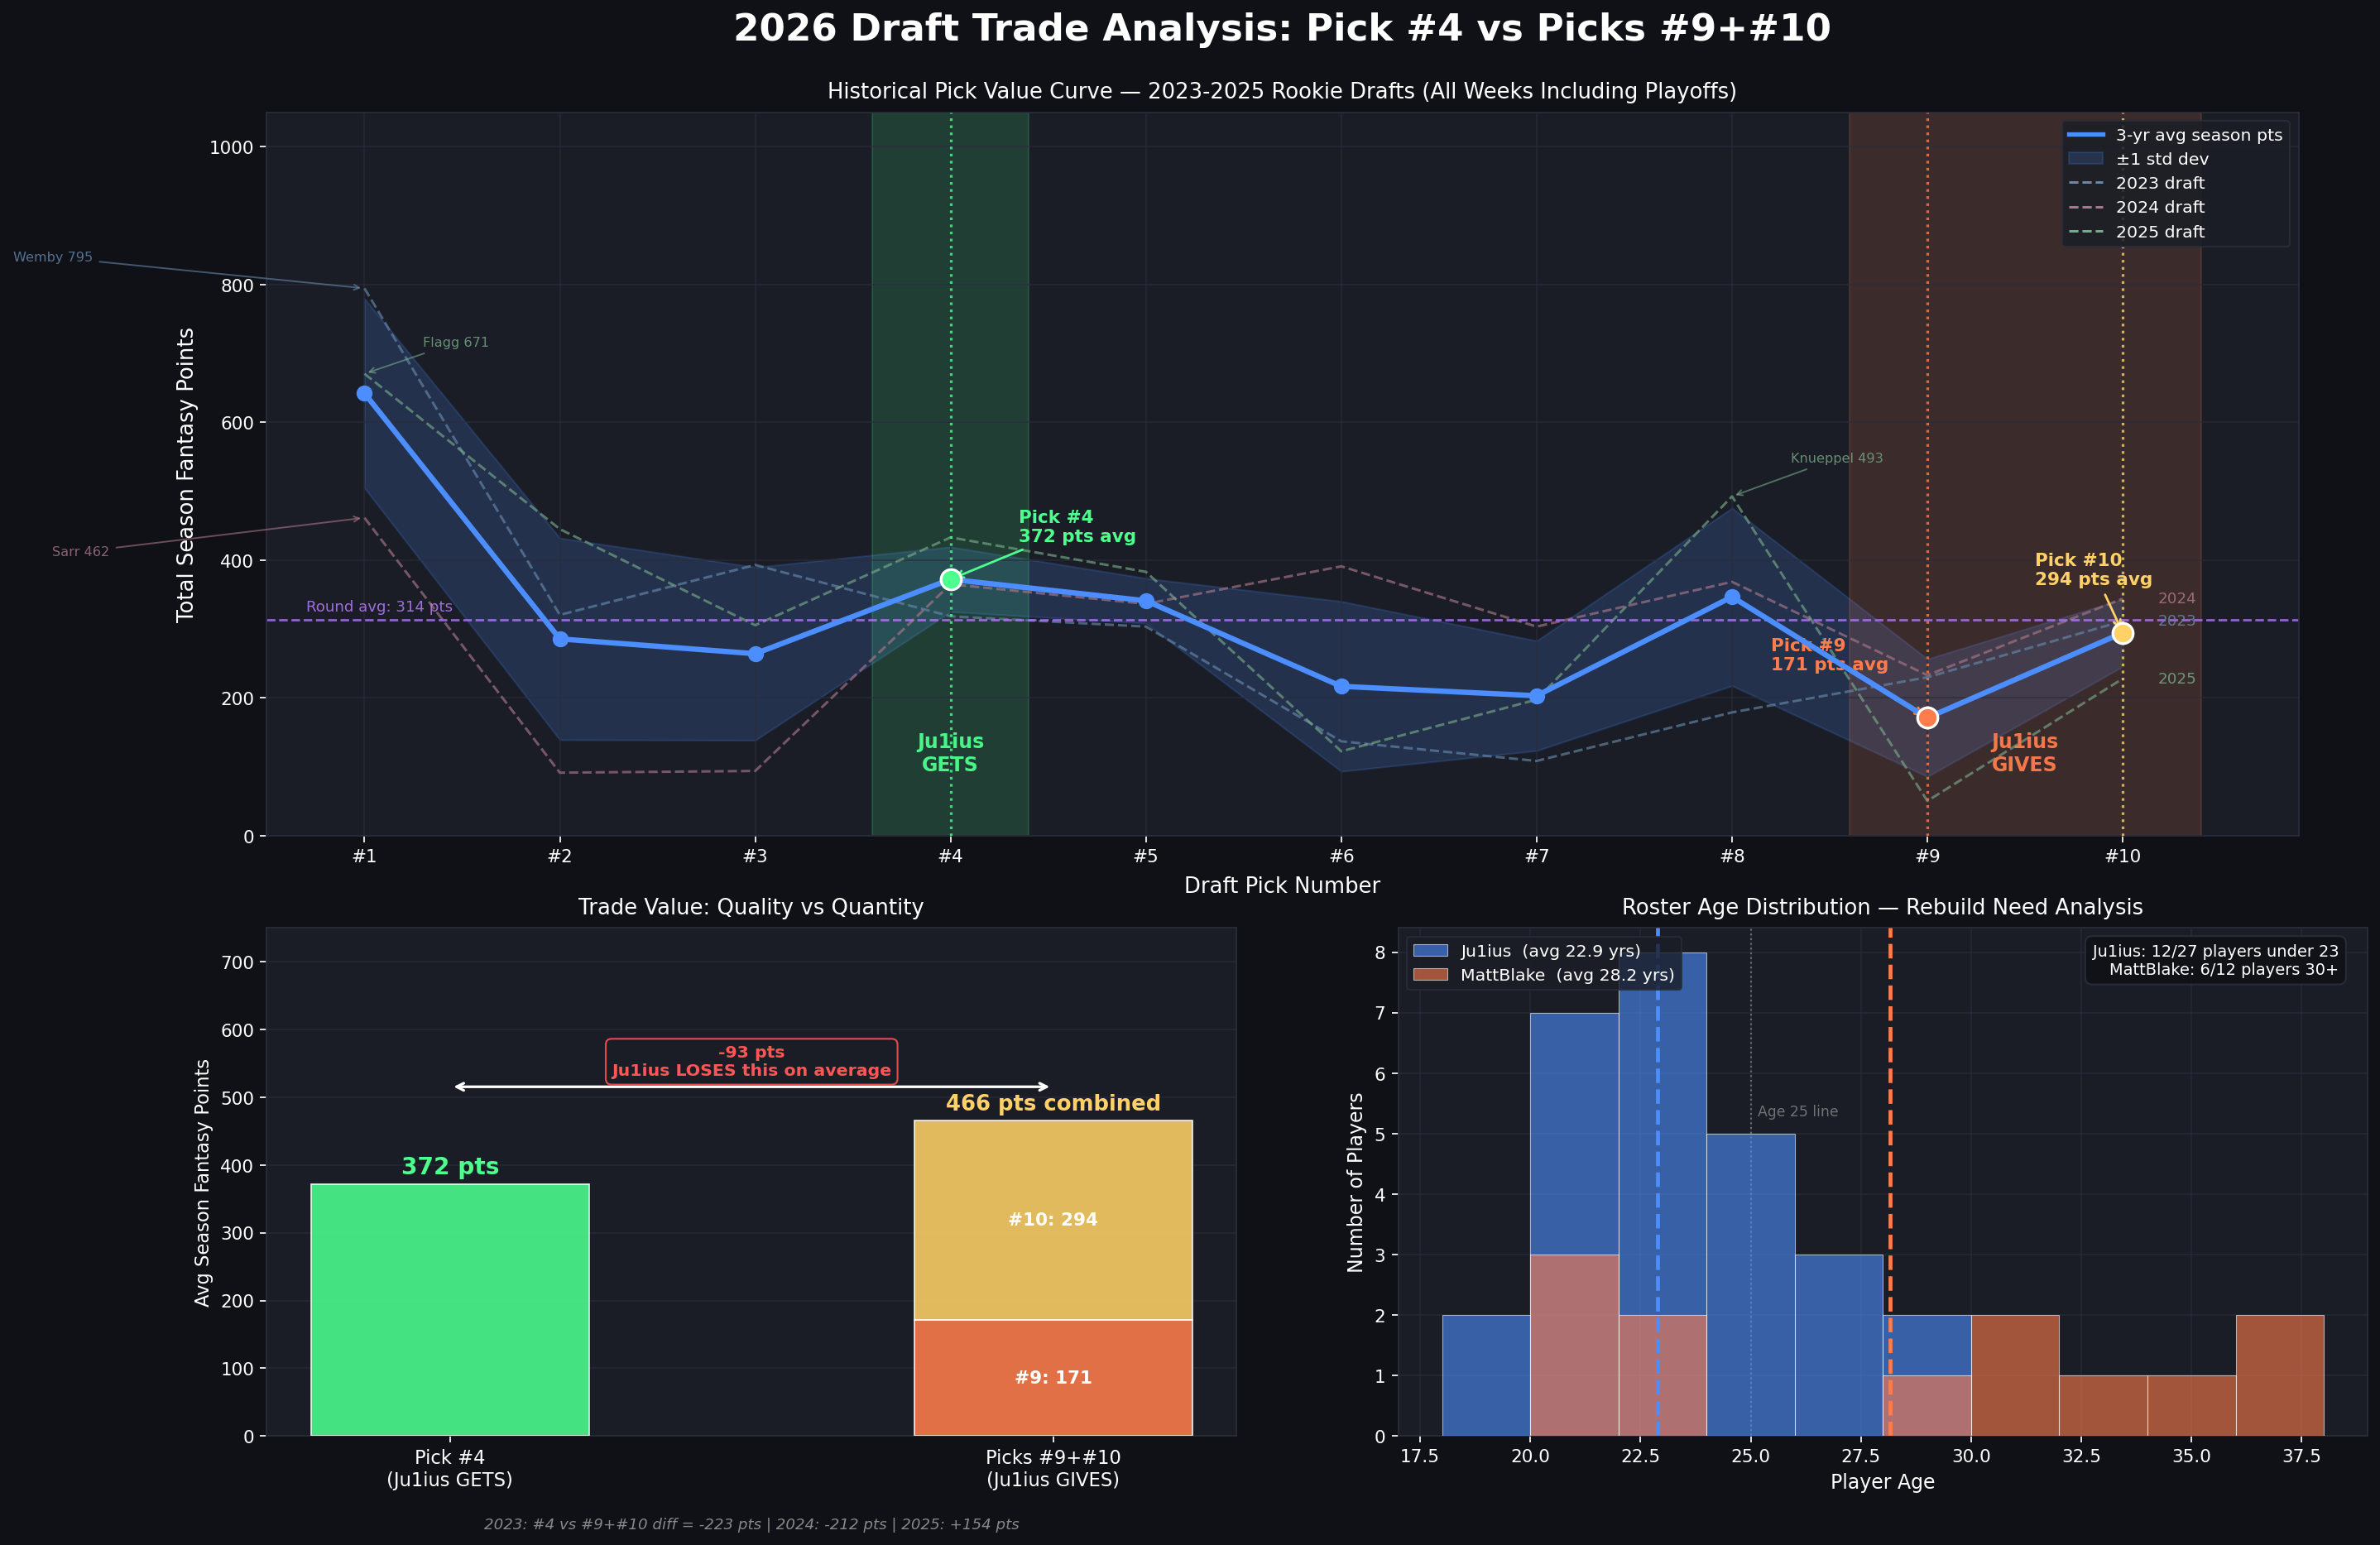

The Python source for this figure:
"""
trade_analysis.py
-----------------
2026 Rookie Draft Trade Analysis: Pick #4 vs Picks #9 + #10

Fetches historical fantasy data from the Sleeper API to:
  1. Compute total fantasy points per player per team per season (2023-2025)
  2. Map each rookie draft pick slot to the total fantasy points that player
     produced in their first season as a starter
  3. Build a pick value curve (mean + std dev for pick slots 1-10)
  4. Compare the trade: pick #4 vs picks #9 + #10
  5. Fetch current rosters for Ju1ius and MattBlake and compute age distributions
  6. Output a 3-panel dark-themed chart saved to trade_analysis.png

Run with:
  uv run --with requests --with matplotlib --with numpy --with pandas trade_analysis.py
"""

import os
import sys
import requests
import numpy as np
import pandas as pd
import matplotlib.pyplot as plt
import matplotlib.patches as mpatches
from collections import defaultdict
from datetime import datetime

# ── Constants ──────────────────────────────────────────────────────────────────

BASE_URL = "https://api.sleeper.app/v1"

# League and draft IDs by season
LEAGUES = {
    "2023": {
        "league_id": "981579242393636864",
        "draft_id":  "981579242393636865",
    },
    "2024": {
        "league_id": "1145596058320506880",
        "draft_id":  "1145596058320506881",
    },
    "2025": {
        "league_id": "1219479299124371456",
        "draft_id":  "1219479299132768256",
    },
}

# Current (2025) league used for roster fetching
CURRENT_LEAGUE_ID = "1219479299124371456"

# Roster ID → display name mapping (consistent across all seasons)
ROSTER_MAP = {
    1:  "Ju1ius",
    2:  "ISTOLL21",
    3:  "MattBlake",
    4:  "joshstoll9",
    5:  "blockadamd00",
    6:  "fastillo15",
    7:  "JeremyW",          # 2023 name; morgannakonechny in 2024-25
    8:  "ryrythejedi",
    9:  "Hamiltontp",
    10: "Larz00",
}

# Teams involved in the trade
TEAM_COLORS = {
    "Ju1ius":   "#E63946",
    "MattBlake": "#FF9800",
}

# Dark-theme palette
BG_COLOR    = "#0f1117"
PANEL_COLOR = "#1a1d26"
GRID_COLOR  = "#2e3140"
TEXT_COLOR  = "white"
MUTED_COLOR = "#aaaaaa"

# Pick slots to model
PICK_SLOTS = list(range(1, 11))  # 1 through 10

# ── Helper: API fetch with error handling ──────────────────────────────────────

def fetch(endpoint: str) -> dict | list:
    """GET {BASE_URL}/{endpoint} and return parsed JSON."""
    url = f"{BASE_URL}/{endpoint}"
    resp = requests.get(url, timeout=15)
    resp.raise_for_status()
    return resp.json()


# ── Step 1: Compute fantasy points per player per team per season ──────────────

def get_starter_points_by_season() -> dict[str, dict[str, dict[str, float]]]:
    """
    Returns:
        {season: {roster_id_str: {player_id: total_starter_pts}}}
    Only counts points when the player was in the starting lineup.
    """
    season_data: dict[str, dict[str, dict[str, float]]] = {}

    for season, ids in LEAGUES.items():
        print(f"  Fetching matchup data for {season}...")
        league_id = ids["league_id"]

        league_meta = fetch(f"league/{league_id}")
        last_week   = league_meta["settings"].get("last_scored_leg", 0)

        # roster_id (int) → {player_id: cumulative starter pts}
        roster_pts: dict[int, dict[str, float]] = defaultdict(lambda: defaultdict(float))

        for week in range(1, last_week + 1):
            matchups = fetch(f"league/{league_id}/matchups/{week}")
            for team in matchups:
                rid = team["roster_id"]
                players_points = team.get("players_points", {})
                for pid in team.get("starters", []):
                    roster_pts[rid][pid] += players_points.get(pid, 0.0)

        season_data[season] = {str(rid): dict(pts) for rid, pts in roster_pts.items()}

    return season_data


# ── Step 2: Fetch draft picks and map slot → player_id ────────────────────────

def get_draft_slot_to_player() -> dict[str, dict[int, str]]:
    """
    Returns:
        {season: {pick_slot (1-based overall): player_id}}
    Pick slot is the overall pick number (e.g., slot 4 = 4th pick overall).
    """
    slot_map: dict[str, dict[int, str]] = {}

    for season, ids in LEAGUES.items():
        print(f"  Fetching draft picks for {season}...")
        draft_id = ids["draft_id"]
        picks    = fetch(f"draft/{draft_id}/picks")

        slot_to_player: dict[int, str] = {}
        for pick in picks:
            slot        = pick.get("pick_no")        # overall pick number
            player_id   = pick.get("player_id")
            if slot is not None and player_id:
                slot_to_player[int(slot)] = str(player_id)

        slot_map[season] = slot_to_player

    return slot_map


# ── Step 3: Map pick slot → starter points in rookie season ───────────────────

def build_pick_value_data(
    season_data:     dict[str, dict[str, dict[str, float]]],
    slot_to_player:  dict[str, dict[int, str]],
) -> pd.DataFrame:
    """
    For each draft pick in slots 1-10, find the total fantasy points that
    player scored as a starter in the season they were drafted.

    Returns a DataFrame with columns: [season, slot, player_id, points]
    """
    rows = []
    for season, slot_map in slot_to_player.items():
        roster_pts = season_data.get(season, {})

        # Flatten all rosters into {player_id: total_pts} for that season
        all_pts: dict[str, float] = {}
        for rid_pts in roster_pts.values():
            for pid, pts in rid_pts.items():
                all_pts[pid] = all_pts.get(pid, 0.0) + pts

        for slot in PICK_SLOTS:
            player_id = slot_map.get(slot)
            if player_id is None:
                continue
            pts = all_pts.get(player_id, 0.0)
            rows.append({
                "season":    season,
                "slot":      slot,
                "player_id": player_id,
                "points":    pts,
            })

    return pd.DataFrame(rows)


# ── Step 4: Build pick value curve (mean + std per slot) ──────────────────────

def build_pick_curve(df: pd.DataFrame) -> pd.DataFrame:
    """
    Aggregate pick_value_df by slot, computing mean and std dev of points.

    Returns DataFrame with columns: [slot, mean, std, count]
    """
    curve = (
        df.groupby("slot")["points"]
        .agg(mean="mean", std="std", count="count")
        .reset_index()
    )
    curve["std"] = curve["std"].fillna(0.0)
    return curve


# ── Step 5: Fetch player metadata (name + birth_date) ─────────────────────────

def fetch_player_metadata() -> dict[str, dict]:
    """
    Returns {player_id: {"name": str, "birth_date": str or None, "age": int or None}}
    """
    print("  Fetching NBA player metadata...")
    players = fetch("players/nba")

    meta = {}
    today = datetime.today()
    for pid, p in players.items():
        full_name = (
            p.get("full_name")
            or f"{p.get('first_name', '')} {p.get('last_name', '')}".strip()
        )
        birth_date_str = p.get("birth_date")  # "YYYY-MM-DD" or None
        age = None
        if birth_date_str:
            try:
                bd  = datetime.strptime(birth_date_str, "%Y-%m-%d")
                age = today.year - bd.year - ((today.month, today.day) < (bd.month, bd.day))
            except ValueError:
                pass
        meta[str(pid)] = {"name": full_name, "birth_date": birth_date_str, "age": age}

    return meta


# ── Step 6: Fetch current rosters and compute age distributions ───────────────

def fetch_roster_ages(
    player_meta: dict[str, dict],
) -> dict[str, list[int]]:
    """
    Fetches rosters for roster_id=1 (Ju1ius) and roster_id=3 (MattBlake)
    from the current league, then returns {team_name: [age, age, ...]}
    for all rostered players with known ages.
    """
    print("  Fetching current rosters...")
    rosters_raw = fetch(f"league/{CURRENT_LEAGUE_ID}/rosters")

    target_roster_ids = {1: "Ju1ius", 3: "MattBlake"}
    team_ages: dict[str, list[int]] = {}

    for r in rosters_raw:
        rid = r["roster_id"]
        if rid not in target_roster_ids:
            continue
        team_name = target_roster_ids[rid]
        player_ids = (r.get("players") or []) + (r.get("reserve") or [])
        ages = []
        for pid in player_ids:
            age = player_meta.get(str(pid), {}).get("age")
            if age is not None:
                ages.append(age)
        team_ages[team_name] = ages

    return team_ages


# ── Step 7: Compute trade value numbers ───────────────────────────────────────

def compute_trade_values(curve: pd.DataFrame) -> dict:
    """
    Returns a dict with:
      pick4_mean, pick4_std,
      pick9_mean, pick9_std,
      pick10_mean, pick10_std,
      combined_mean, combined_std,
      advantage (positive = pick4 side wins)
    """
    def get_row(slot):
        row = curve[curve["slot"] == slot]
        if row.empty:
            return 0.0, 0.0
        return float(row["mean"].iloc[0]), float(row["std"].iloc[0])

    p4_mean,  p4_std  = get_row(4)
    p9_mean,  p9_std  = get_row(9)
    p10_mean, p10_std = get_row(10)

    # Combined value of picks 9+10 (means add, variances add assuming independence)
    combined_mean = p9_mean + p10_mean
    combined_std  = np.sqrt(p9_std**2 + p10_std**2)

    return {
        "pick4_mean":    p4_mean,
        "pick4_std":     p4_std,
        "pick9_mean":    p9_mean,
        "pick9_std":     p9_std,
        "pick10_mean":   p10_mean,
        "pick10_std":    p10_std,
        "combined_mean": combined_mean,
        "combined_std":  combined_std,
        "advantage":     p4_mean - combined_mean,
    }


# ── Step 8: Generate 3-panel dark-themed chart ────────────────────────────────

def plot_trade_analysis(
    curve:        pd.DataFrame,
    pick_vals:    pd.DataFrame,
    trade_vals:   dict,
    team_ages:    dict[str, list[int]],
    player_meta:  dict[str, dict],
    slot_to_player: dict[str, dict[int, str]],
    output_path:  str,
):
    """
    Three-panel figure:
      Panel 1 (top-left):  Pick value curve with error bands, highlighting picks 4, 9, 10
      Panel 2 (top-right): Trade comparison bar chart (pick 4 vs 9+10)
      Panel 3 (bottom):    Age distribution histograms for Ju1ius and MattBlake
    """
    fig = plt.figure(figsize=(18, 12), facecolor=BG_COLOR)
    gs  = fig.add_gridspec(2, 2, hspace=0.45, wspace=0.35)

    ax1 = fig.add_subplot(gs[0, 0])   # pick value curve
    ax2 = fig.add_subplot(gs[0, 1])   # trade comparison
    ax3 = fig.add_subplot(gs[1, :])   # age distribution (full width)

    highlight_slots  = {4: TEAM_COLORS["Ju1ius"], 9: TEAM_COLORS["MattBlake"], 10: TEAM_COLORS["MattBlake"]}
    neutral_color    = "#4a90d9"
    band_alpha       = 0.15

    # ── Panel 1: Pick Value Curve ──────────────────────────────────────────────
    ax1.set_facecolor(PANEL_COLOR)
    slots = curve["slot"].values
    means = curve["mean"].values
    stds  = curve["std"].values

    # Error band
    ax1.fill_between(slots, means - stds, means + stds,
                     alpha=band_alpha, color=neutral_color, label="±1 SD")

    # Main line
    ax1.plot(slots, means, color=neutral_color, linewidth=2, zorder=3, label="Mean pts")

    # Highlight individual data points
    for _, row in pick_vals.iterrows():
        s = int(row["slot"])
        ax1.scatter(s, row["points"], alpha=0.4,
                    color=highlight_slots.get(s, MUTED_COLOR),
                    s=30, zorder=4)

    # Highlight the three key picks
    for slot, color in highlight_slots.items():
        row = curve[curve["slot"] == slot]
        if not row.empty:
            mean_val = float(row["mean"].iloc[0])
            ax1.scatter(slot, mean_val, color=color, s=100, zorder=5,
                        edgecolors="white", linewidths=0.8)
            label = f"#{slot}\n({mean_val:,.0f})"
            ax1.annotate(label, xy=(slot, mean_val),
                         xytext=(slot + 0.3, mean_val + stds[slot - 1] * 0.5 + 50),
                         color=color, fontsize=8, fontweight="bold",
                         ha="left")

    ax1.set_xticks(PICK_SLOTS)
    ax1.set_xlabel("Pick Slot (Overall)", color=MUTED_COLOR, fontsize=9)
    ax1.set_ylabel("Starter Fantasy Points (Rookie Season)", color=MUTED_COLOR, fontsize=9)
    ax1.set_title("Pick Value Curve — 2023-2025 Rookie Drafts", color=TEXT_COLOR,
                  fontsize=11, fontweight="bold", pad=10)
    ax1.tick_params(colors=MUTED_COLOR, labelsize=8)
    ax1.grid(True, color=GRID_COLOR, linewidth=0.6)
    ax1.set_facecolor(PANEL_COLOR)
    for spine in ax1.spines.values():
        spine.set_color(GRID_COLOR)

    legend = ax1.legend(fontsize=8, facecolor=PANEL_COLOR, edgecolor=GRID_COLOR,
                        labelcolor=TEXT_COLOR)

    # ── Panel 2: Trade Comparison ──────────────────────────────────────────────
    ax2.set_facecolor(PANEL_COLOR)

    trade_labels  = ["Pick #4\n(Ju1ius gives)", "Picks #9+#10\n(MattBlake gives)"]
    trade_means   = [trade_vals["pick4_mean"], trade_vals["combined_mean"]]
    trade_stds    = [trade_vals["pick4_std"],  trade_vals["combined_std"]]
    trade_colors  = [TEAM_COLORS["Ju1ius"],    TEAM_COLORS["MattBlake"]]

    bars = ax2.bar(
        trade_labels, trade_means,
        color=trade_colors, alpha=0.85,
        edgecolor="white", linewidth=0.6,
        width=0.45, zorder=3,
    )
    ax2.errorbar(
        trade_labels, trade_means, yerr=trade_stds,
        fmt="none", color="white", capsize=6, linewidth=1.5, zorder=4,
    )

    for bar, mean_val, std_val in zip(bars, trade_means, trade_stds):
        ax2.text(
            bar.get_x() + bar.get_width() / 2,
            mean_val + std_val + 30,
            f"{mean_val:,.0f}",
            ha="center", va="bottom", color=TEXT_COLOR,
            fontsize=11, fontweight="bold",
        )

    adv = trade_vals["advantage"]
    adv_color = TEAM_COLORS["Ju1ius"] if adv > 0 else TEAM_COLORS["MattBlake"]
    adv_label = (
        f"Pick #4 advantage: +{adv:,.0f} pts"
        if adv >= 0
        else f"Picks #9+#10 advantage: +{-adv:,.0f} pts"
    )
    ax2.set_title("Trade Value Comparison", color=TEXT_COLOR, fontsize=11,
                  fontweight="bold", pad=10)
    ax2.set_ylabel("Expected Starter Points (Rookie Season)", color=MUTED_COLOR, fontsize=9)
    ax2.tick_params(colors=MUTED_COLOR, labelsize=9)
    ax2.grid(axis="y", color=GRID_COLOR, linewidth=0.6, zorder=0)
    ax2.set_axisbelow(True)
    for spine in ax2.spines.values():
        spine.set_color(GRID_COLOR)

    # Advantage annotation
    y_top = max(trade_means) + max(trade_stds) + 120
    ax2.annotate(
        adv_label,
        xy=(0.5, 0.97), xycoords="axes fraction",
        ha="center", va="top",
        color=adv_color, fontsize=9, fontweight="bold",
        bbox=dict(boxstyle="round,pad=0.3", facecolor=PANEL_COLOR,
                  edgecolor=adv_color, linewidth=1.2),
    )

    # ── Panel 3: Age Distributions ────────────────────────────────────────────
    ax3.set_facecolor(PANEL_COLOR)

    bin_min  = 18
    bin_max  = 40
    bins     = list(range(bin_min, bin_max + 2))
    bar_w    = 0.4
    teams    = ["Ju1ius", "MattBlake"]
    offsets  = [-bar_w / 2, bar_w / 2]

    all_ages = []
    for t in teams:
        all_ages.extend(team_ages.get(t, []))
    unique_ages = sorted(set(all_ages))

    for team, offset in zip(teams, offsets):
        ages   = team_ages.get(team, [])
        color  = TEAM_COLORS[team]
        counts = {age: ages.count(age) for age in unique_ages}
        xs = [a + offset for a in unique_ages]
        ys = [counts.get(a, 0) for a in unique_ages]

        bars_age = ax3.bar(xs, ys, width=bar_w, color=color,
                           alpha=0.85, label=f"{team} (n={len(ages)})",
                           zorder=3, edgecolor="white", linewidth=0.4)

        # Count labels on bars
        for b, y in zip(bars_age, ys):
            if y > 0:
                ax3.text(b.get_x() + b.get_width() / 2, y + 0.05,
                         str(y), ha="center", va="bottom",
                         color=color, fontsize=7.5, fontweight="bold")

    # Median age lines
    for team in teams:
        ages = team_ages.get(team, [])
        if ages:
            med = float(np.median(ages))
            ax3.axvline(med, color=TEAM_COLORS[team], linestyle="--",
                        linewidth=1.4, alpha=0.7,
                        label=f"{team} median: {med:.1f}")

    ax3.set_xticks(unique_ages)
    ax3.set_xlabel("Player Age", color=MUTED_COLOR, fontsize=9)
    ax3.set_ylabel("Number of Players", color=MUTED_COLOR, fontsize=9)
    ax3.set_title("Roster Age Distribution — Ju1ius vs MattBlake (2025 Season)",
                  color=TEXT_COLOR, fontsize=11, fontweight="bold", pad=10)
    ax3.tick_params(colors=MUTED_COLOR, labelsize=8)
    ax3.grid(axis="y", color=GRID_COLOR, linewidth=0.6, zorder=0)
    ax3.set_axisbelow(True)
    for spine in ax3.spines.values():
        spine.set_color(GRID_COLOR)

    legend3 = ax3.legend(fontsize=8.5, facecolor=PANEL_COLOR,
                         edgecolor=GRID_COLOR, labelcolor=TEXT_COLOR,
                         loc="upper right")

    # ── Super-title ────────────────────────────────────────────────────────────
    fig.suptitle(
        "2026 Draft Trade Analysis — Pick #4 (Ju1ius) vs Picks #9+#10 (MattBlake)",
        fontsize=15, fontweight="bold", color=TEXT_COLOR, y=1.01,
    )

    plt.savefig(output_path, dpi=150, bbox_inches="tight", facecolor=BG_COLOR)
    print(f"  Chart saved to: {output_path}")


# ── Main ───────────────────────────────────────────────────────────────────────

def main():
    script_dir  = os.path.dirname(os.path.abspath(__file__))
    output_path = os.path.join(script_dir, "trade_analysis.png")

    print("\n=== 2026 Draft Trade Analysis ===\n")

    # --- Step 1: Matchup data ---
    print("[1/6] Fetching matchup data (starter points per player)...")
    season_data = get_starter_points_by_season()

    # --- Step 2: Draft picks ---
    print("[2/6] Fetching rookie draft picks...")
    slot_to_player = get_draft_slot_to_player()

    # --- Step 3: Build pick value DataFrame ---
    print("[3/6] Building pick value data...")
    pick_vals = build_pick_value_data(season_data, slot_to_player)
    print(f"      {len(pick_vals)} pick-slot observations across {len(LEAGUES)} drafts")

    # --- Step 4: Pick value curve ---
    print("[4/6] Computing pick value curve...")
    curve = build_pick_curve(pick_vals)
    print("\n  Pick Value Curve (mean ± std):")
    print("  {:>6}  {:>10}  {:>10}  {:>6}".format("Slot", "Mean", "Std", "n"))
    print("  " + "-" * 38)
    for _, row in curve.iterrows():
        print("  {:>6}  {:>10,.0f}  {:>10,.0f}  {:>6}".format(
            int(row["slot"]), row["mean"], row["std"], int(row["count"])))

    trade_vals = compute_trade_values(curve)
    print(f"\n  Trade Summary:")
    print(f"    Pick #4     → {trade_vals['pick4_mean']:,.0f} pts (±{trade_vals['pick4_std']:,.0f})")
    print(f"    Picks #9+10 → {trade_vals['combined_mean']:,.0f} pts (±{trade_vals['combined_std']:,.0f})")
    adv = trade_vals["advantage"]
    if adv > 0:
        print(f"    Pick #4 is worth +{adv:,.0f} pts MORE than the combined #9+#10")
    else:
        print(f"    Picks #9+#10 combined are worth +{-adv:,.0f} pts MORE than pick #4")

    # --- Step 5: Player metadata + ages ---
    print("\n[5/6] Fetching player metadata and roster ages...")
    player_meta = fetch_player_metadata()
    team_ages   = fetch_roster_ages(player_meta)

    for team, ages in team_ages.items():
        if ages:
            print(f"    {team}: {len(ages)} players, "
                  f"median age {np.median(ages):.1f}, "
                  f"range {min(ages)}-{max(ages)}")
        else:
            print(f"    {team}: no age data found")

    # --- Step 6: Generate chart ---
    print("\n[6/6] Generating 3-panel trade analysis chart...")
    plot_trade_analysis(
        curve=curve,
        pick_vals=pick_vals,
        trade_vals=trade_vals,
        team_ages=team_ages,
        player_meta=player_meta,
        slot_to_player=slot_to_player,
        output_path=output_path,
    )

    print("\n=== Done ===\n")


if __name__ == "__main__":
    main()
